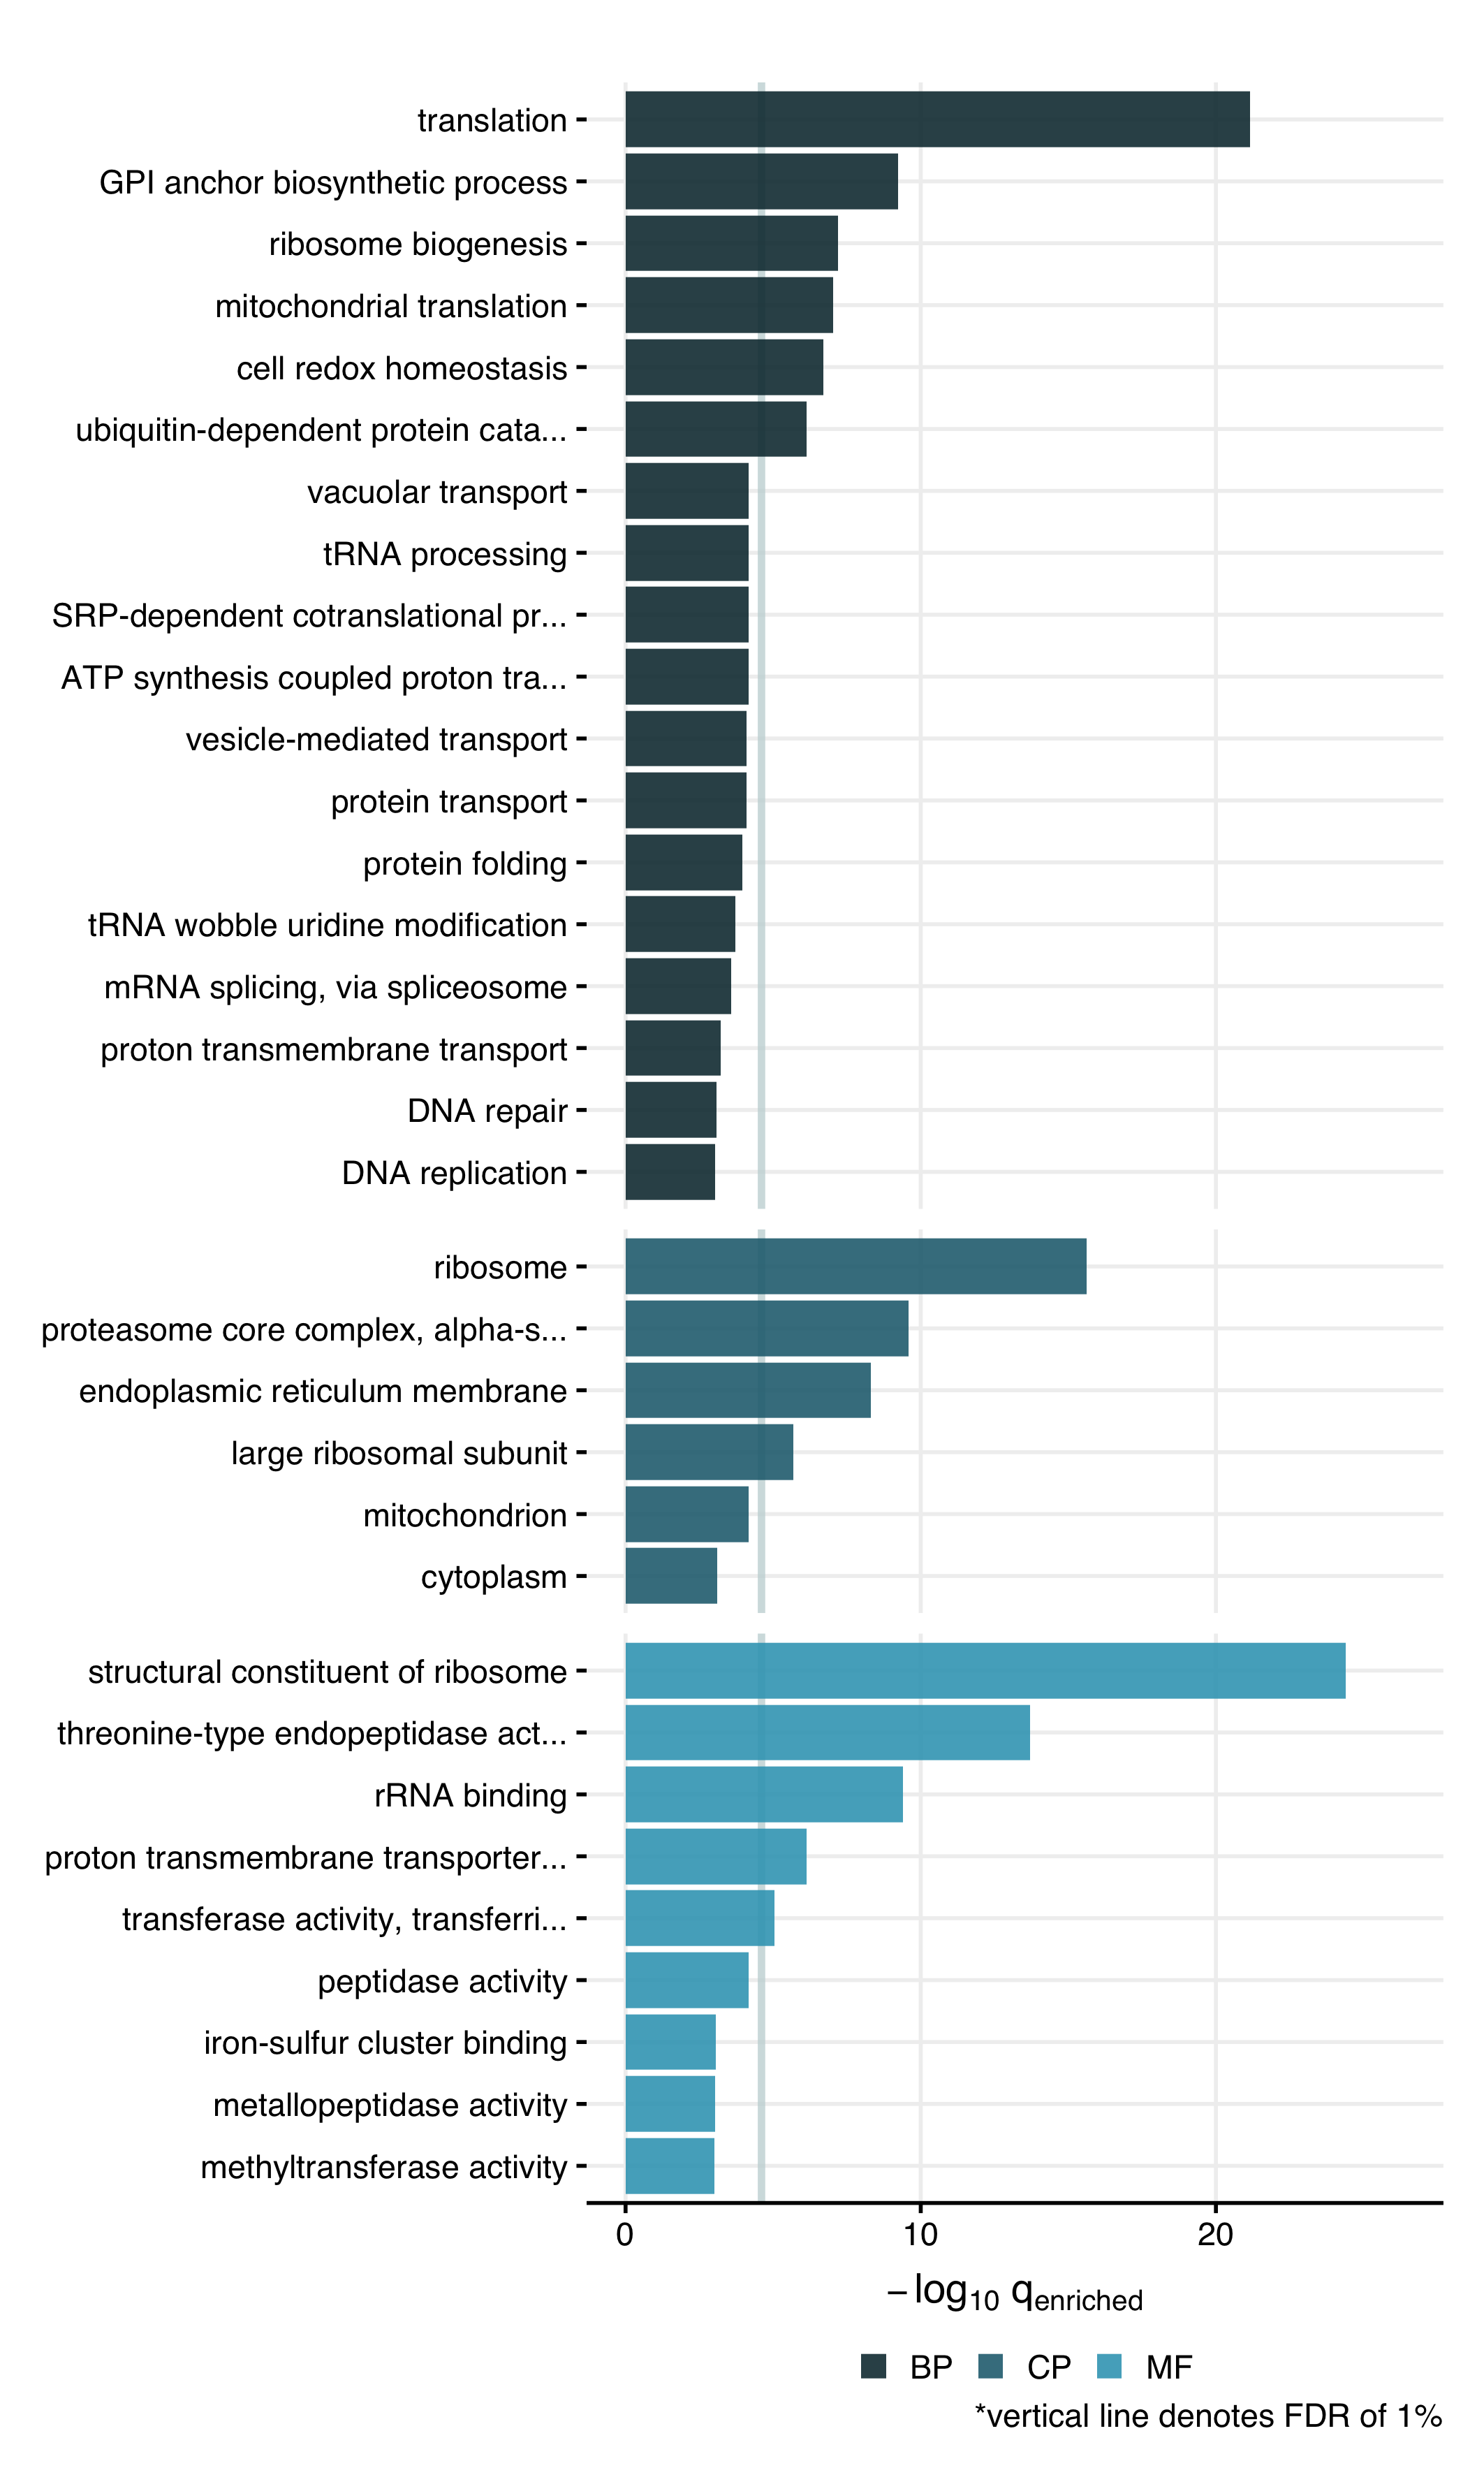

Data behind this chart, as committed beside it:
, GO, GO_desc, over_under, adj_pVal, sam_freq, back_freq, n_GO_DEG, n_DEG, n_GO, n_all_genes, pVal, gene_name
1, GO:0003735, structural constituent of ribosome, over, 2.55981639287746e-11, 0.0376, 0.01614, 69, 1835, 162, 10038, 3.12172730838715e-13, LOC105247929, LOC105248082, LOC105248254…
2, GO:0006412, translation, over, 6.45407507139257e-10, 0.03488, 0.01554, 64, 1835, 156, 10038, 1.57416465155916e-11, LOC105247929, LOC105248082, LOC105248254…
3, GO:0005840, ribosome, over, 1.63684034602391e-07, 0.02943, 0.01405, 54, 1835, 141, 10038, 9.98073381721896e-09, LOC105247929, LOC105248082, LOC105248254…
4, GO:0004298, threonine-type endopeptidase activity, over, 1.12578216812886e-06, 0.00654, 0.00139, 12, 1835, 14, 10038, 8.23743049850388e-08, LOC105248131, LOC105250061, LOC105250728…
5, GO:0019773, proteasome core complex, alpha-subunit c…, over, 6.92753552771534e-05, 0.00381, 7e-04, 7, 1835, 7, 10038, 6.75857124655155e-06, LOC105248131, LOC105250728, LOC105251413…
6, GO:0019843, rRNA binding, over, 8.25985623240543e-05, 0.00436, 9e-04, 8, 1835, 9, 10038, 9.06569586483523e-06, LOC105250309, LOC105250367, LOC105250958…
7, GO:0006506, GPI anchor biosynthetic process, over, 9.75494401969216e-05, 0.00599, 0.00159, 11, 1835, 16, 10038, 1.18962731947465e-05, LOC105250348, LOC105250468, LOC105250654…
8, GO:0005789, endoplasmic reticulum membrane, over, 0.0002456, 0.00545, 0.00149, 10, 1835, 15, 10038, 4.49178016623421e-05, LOC105248857, LOC105249514, LOC105249767…
9, GO:0042254, ribosome biogenesis, over, 0.0007489, 0.0049, 0.00139, 9, 1835, 14, 10038, 0.0001644, LOC105248033, LOC105250108, LOC105250552…
10, GO:0032543, mitochondrial translation, over, 0.0008771, 0.00272, 5e-04, 5, 1835, 5, 10038, 0.0002032, LOC105249591, LOC105251027, LOC105254527…
11, GO:0045454, cell redox homeostasis, over, 0.001217, 0.00708, 0.00269, 13, 1835, 27, 10038, 0.0002969, LOC105248125, LOC105250664, LOC105250672…
12, GO:0006511, ubiquitin-dependent protein catabolic pr…, over, 0.002161, 0.00599, 0.00219, 11, 1835, 22, 10038, 0.0005754, LOC105248131, LOC105250256, LOC105250728…
13, GO:0015078, proton transmembrane transporter activit…, over, 0.002161, 0.00436, 0.0013, 8, 1835, 13, 10038, 0.0005799, LOC105248168, LOC105249677, LOC105250472…
14, GO:0015934, large ribosomal subunit, over, 0.003406, 0.00272, 6e-04, 5, 1835, 6, 10038, 0.000997, LOC105250142, LOC105250490, LOC105250554…
15, GO:0016747, transferase activity, transferring acyl …, over, 0.006419, 0.00381, 0.0012, 7, 1835, 12, 10038, 0.001957, LOC105248279, LOC105249205, LOC105250362…
16, GO:0005739, mitochondrion, over, 0.01535, 0.00599, 0.00279, 11, 1835, 28, 10038, 0.005241, LOC105253221, LOC105253615, LOC105254527…
17, GO:0008033, tRNA processing, over, 0.01555, 0.00381, 0.00139, 7, 1835, 14, 10038, 0.00567, LOC105249740, LOC105250135, LOC105250213…
18, GO:0006614, SRP-dependent cotranslational protein ta…, over, 0.01555, 0.00272, 8e-04, 5, 1835, 8, 10038, 0.00622, LOC105249315, LOC105249447, LOC105255401…
19, GO:0007034, vacuolar transport, over, 0.01555, 0.00272, 8e-04, 5, 1835, 8, 10038, 0.00622, LOC105248782, LOC105248881, LOC105250678…
20, GO:0008233, peptidase activity, over, 0.01555, 0.00327, 0.0011, 6, 1835, 11, 10038, 0.006259, LOC105248690, LOC105250511, LOC105252770…
21, GO:0015986, ATP synthesis coupled proton transport, over, 0.01555, 0.00327, 0.0011, 6, 1835, 11, 10038, 0.006259, LOC105248896, LOC105249677, LOC105249891…
22, GO:0016192, vesicle-mediated transport, over, 0.01642, 0.00654, 0.00329, 12, 1835, 33, 10038, 0.00706, LOC105249994, LOC105251040, LOC105252157…
23, GO:0015031, protein transport, over, 0.01642, 0.00436, 0.00179, 8, 1835, 18, 10038, 0.007208, LOC105247811, LOC105249876, LOC105253882…
24, GO:0006457, protein folding, over, 0.01927, 0.00381, 0.00149, 7, 1835, 15, 10038, 0.008693, LOC105251382, LOC105251611, LOC105252046…
25, GO:0002098, tRNA wobble uridine modification, over, 0.02406, 0.00272, 9e-04, 5, 1835, 9, 10038, 0.01144, LOC105249753, LOC105250938, LOC105251336…
26, GO:0000398, mRNA splicing, via spliceosome, over, 0.02803, 0.0049, 0.00239, 9, 1835, 24, 10038, 0.01436, LOC105247918, LOC105249216, LOC105250084…
27, no_annot, NA, over, 0.03798, 0.4027, 0.4002, 739, 1835, 4017, 10038, 0.02038, NA
28, GO:1902600, proton transmembrane transport, over, 0.03963, 0.00327, 0.00139, 6, 1835, 14, 10038, 0.02223, LOC105248168, LOC105248865, LOC105250472…
29, GO:0005737, cytoplasm, over, 0.04483, 0.00872, 0.00578, 16, 1835, 58, 10038, 0.0257, LOC105249091, LOC105249152, LOC105249400…
30, GO:0006281, DNA repair, over, 0.04643, 0.00654, 0.00398, 12, 1835, 40, 10038, 0.02718, LOC105248080, LOC105248774, LOC105249911…
31, GO:0051536, iron-sulfur cluster binding, over, 0.04692, 0.00272, 0.0011, 5, 1835, 11, 10038, 0.02804, LOC105250273, LOC105252300, LOC105253020…
32, GO:0006260, DNA replication, over, 0.0484, 0.00436, 0.00229, 8, 1835, 23, 10038, 0.02951, LOC105247768, LOC105248312, LOC105249911…
33, GO:0008237, metallopeptidase activity, over, 0.04871, 0.00327, 0.00149, 6, 1835, 15, 10038, 0.03029, LOC105253233, LOC105253865, LOC105254945…
34, GO:0008168, methyltransferase activity, over, 0.04978, 0.00545, 0.00319, 10, 1835, 32, 10038, 0.03157, LOC105248338, LOC105249996, LOC105250085…
35, GO:0009055, electron transfer activity, over, 0.06131, 0.00327, 0.00159, 6, 1835, 16, 10038, 0.03963, LOC105250273, LOC105252300, LOC105252575…
36, GO:0016021, integral component of membrane, over, 0.07479, 0.04251, 0.04134, 78, 1835, 415, 10038, 0.04925, LOC105248243, LOC105248323, LOC105248329…
37, GO:0051082, unfolded protein binding, over, 0.07782, 0.00272, 0.0013, 5, 1835, 13, 10038, 0.0522, LOC105248851, LOC105251382, LOC105251611…
38, GO:0006396, RNA processing, over, 0.07917, 0.0049, 0.00309, 9, 1835, 31, 10038, 0.05407, LOC105249676, LOC105253137, LOC105256150…
39, GO:0005783, endoplasmic reticulum, over, 0.09103, 0.00272, 0.00139, 5, 1835, 14, 10038, 0.06637, LOC105248579, LOC105248807, LOC105249311…
40, GO:0006486, protein glycosylation, over, 0.09546, 0.00327, 0.00189, 6, 1835, 19, 10038, 0.07334, LOC105249015, LOC105250101, LOC105250219…
41, GO:0003899, DNA-directed 5'-3' RNA polymerase activi…, over, 0.1182, 0.00327, 0.00209, 6, 1835, 21, 10038, 0.09802, LOC105249389, LOC105249595, LOC105251888…
42, GO:0005887, integral component of plasma membrane, over, 0.1427, 0.00599, 0.00528, 11, 1835, 53, 10038, 0.121, LOC105248047, LOC105250619, LOC105251972…
43, GO:0003755, peptidyl-prolyl cis-trans isomerase acti…, over, 0.1427, 0.00327, 0.00229, 6, 1835, 23, 10038, 0.1218, LOC105248889, LOC105250118, LOC105251158…
44, GO:0016491, oxidoreductase activity, over, 0.1466, 0.00654, 0.00648, 12, 1835, 65, 10038, 0.1269, LOC105248262, LOC105248749, LOC105249325…
45, GO:0016787, hydrolase activity, over, 0.1492, 0.00545, 0.00498, 10, 1835, 50, 10038, 0.1335, LOC105249084, LOC105250092, LOC105250654…
46, GO:0050660, flavin adenine dinucleotide binding, over, 0.1492, 0.00381, 0.00299, 7, 1835, 30, 10038, 0.1338, LOC105249360, LOC105250135, LOC105253911…
47, GO:0042626, ATPase-coupled transmembrane transporter…, over, 0.1774, 0.00272, 0.00209, 5, 1835, 21, 10038, 0.1645, LOC105248420, LOC105248865, LOC105250052…
48, GO:0006351, transcription, DNA-templated, over, 0.1871, 0.00327, 0.00319, 6, 1835, 32, 10038, 0.178, LOC105249389, LOC105249595, LOC105251888…
49, GO:0003743, translation initiation factor activity, over, 0.1886, 0.00272, 0.00229, 5, 1835, 23, 10038, 0.1817, LOC105247826, LOC105248219, LOC105248847…
50, GO:0016592, mediator complex, over, 0.1934, 0.00272, 0.00249, 5, 1835, 25, 10038, 0.1916, LOC105250744, LOC105253093, LOC105253274…
51, GO:0005515, protein binding, under, 3.46681437265421e-08, 0.05613, 0.08986, 103, 1835, 902, 10038, 1.26834672170276e-09, LOC105247800, LOC105247809, LOC105248095…
52, GO:0006468, protein phosphorylation, under, 5.33754077127237e-08, 0.00817, 0.0256, 15, 1835, 257, 10038, 2.60367842501091e-09, LOC105248293, LOC105249769, LOC105250700…
53, GO:0004672, protein kinase activity, under, 2.67820002436029e-06, 0.00763, 0.02162, 14, 1835, 217, 10038, 2.2862683134783e-07, LOC105249769, LOC105250700, LOC105250707…
54, GO:0005524, ATP binding, under, 0.0001709, 0.03215, 0.04931, 59, 1835, 495, 10038, 2.31488484747867e-05, LOC105247828, LOC105248112, LOC105248293…
55, GO:0006355, regulation of transcription, DNA-templat…, under, 0.0001709, 0.00817, 0.01883, 15, 1835, 189, 10038, 2.53085316163432e-05, LOC105247800, LOC105248743, LOC105250138…
56, GO:0020037, heme binding, under, 0.0001709, 0.00327, 0.01146, 6, 1835, 115, 10038, 2.70908551993033e-05, LOC105255532, LOC105255533, LOC105257793…
57, GO:0003677, DNA binding, under, 0.0001909, 0.01199, 0.02381, 22, 1835, 239, 10038, 3.25891042609219e-05, LOC105247828, LOC105247963, LOC105248990…
58, GO:0005506, iron ion binding, under, 0.0004241, 0.00381, 0.01156, 7, 1835, 116, 10038, 8.27472135803544e-05, LOC105253020, LOC105255532, LOC105255533…
59, GO:0016705, oxidoreductase activity, acting on paire…, under, 0.0005725, 0.00327, 0.01046, 6, 1835, 105, 10038, 0.0001187, LOC105255532, LOC105255533, LOC105257793…
60, GO:0008270, zinc ion binding, under, 0.002467, 0.0109, 0.01943, 20, 1835, 195, 10038, 0.0006919, LOC105248462, LOC105248937, LOC105248990…
... 22 more rows
